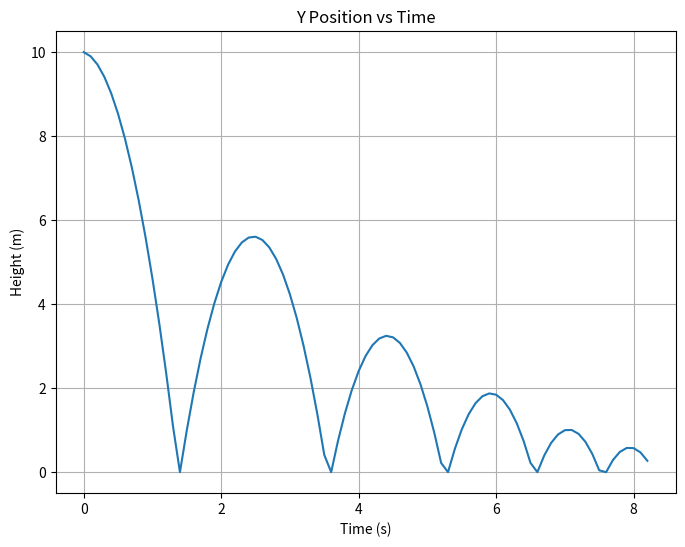
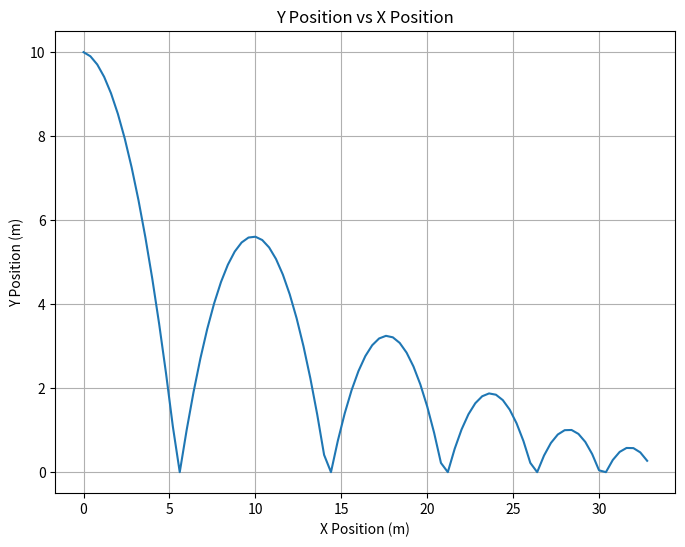

Reproduce these figures in Python, in order.
# -*- coding: utf-8 -*-
"""
Created on 1/19/26
@author: aidandalonzo
Description: Bouncing Ball 2D
"""

import matplotlib.pyplot as pyp

def bounce(height, v0, restitution):
    # Constants
    g = 9.8
    dt = 0.1

    # Initialize variables
    x = 0
    y = height
    vx = v0[0]
    vy = v0[1]
    t = 0
    
    stop_height = 0.1 * height
    last_peak = height
    current_peak = 0
    going_up = False

    # Create Lists
    x_positions = [x]
    y_positions = [y]
    time_values = [t]

    # Simulation loop
    while t < 100:  # Run for 100 seconds
        vy = vy - g * dt  # Update velocity due to gravity

        # Update positions
        x = x + vx * dt
        y = y + vy * dt
        t += dt

        # Detect upward motion
        if vy > 0:
            going_up = True
        if y > current_peak:
            current_peak = y
        
        # Check for bounce
        if y <= 0:
            y = 0
            vy = -vy * restitution # Reverse velocity with energy loss
            last_peak = current_peak
            current_peak = 0
            going_up = False

        # Stop when peak is too small
        if last_peak < stop_height:
            break

        # Record data for plotting
        x_positions.append(x)
        y_positions.append(y)
        time_values.append(t)

    # Plot y vs time
    pyp.figure(figsize=(8, 6))
    pyp.plot(time_values, y_positions)
    pyp.xlabel("Time (s)")
    pyp.ylabel("Height (m)")
    pyp.title("Y Position vs Time")
    pyp.grid(True)

    # Plot y vs x
    pyp.figure(figsize=(8, 6))
    pyp.plot(x_positions, y_positions)
    pyp.xlabel("X Position (m)")
    pyp.ylabel("Y Position (m)")
    pyp.title("Y Position vs X Position")
    pyp.grid(True)

    pyp.show()

    return time_values, x_positions, y_positions


# Run the program
if __name__ == "__main__":
    v0 = [4.0, 0.0]   # [vx, vy]
    y0 = 10.0
    restitution = 0.8
    bounce(y0, v0, restitution)
